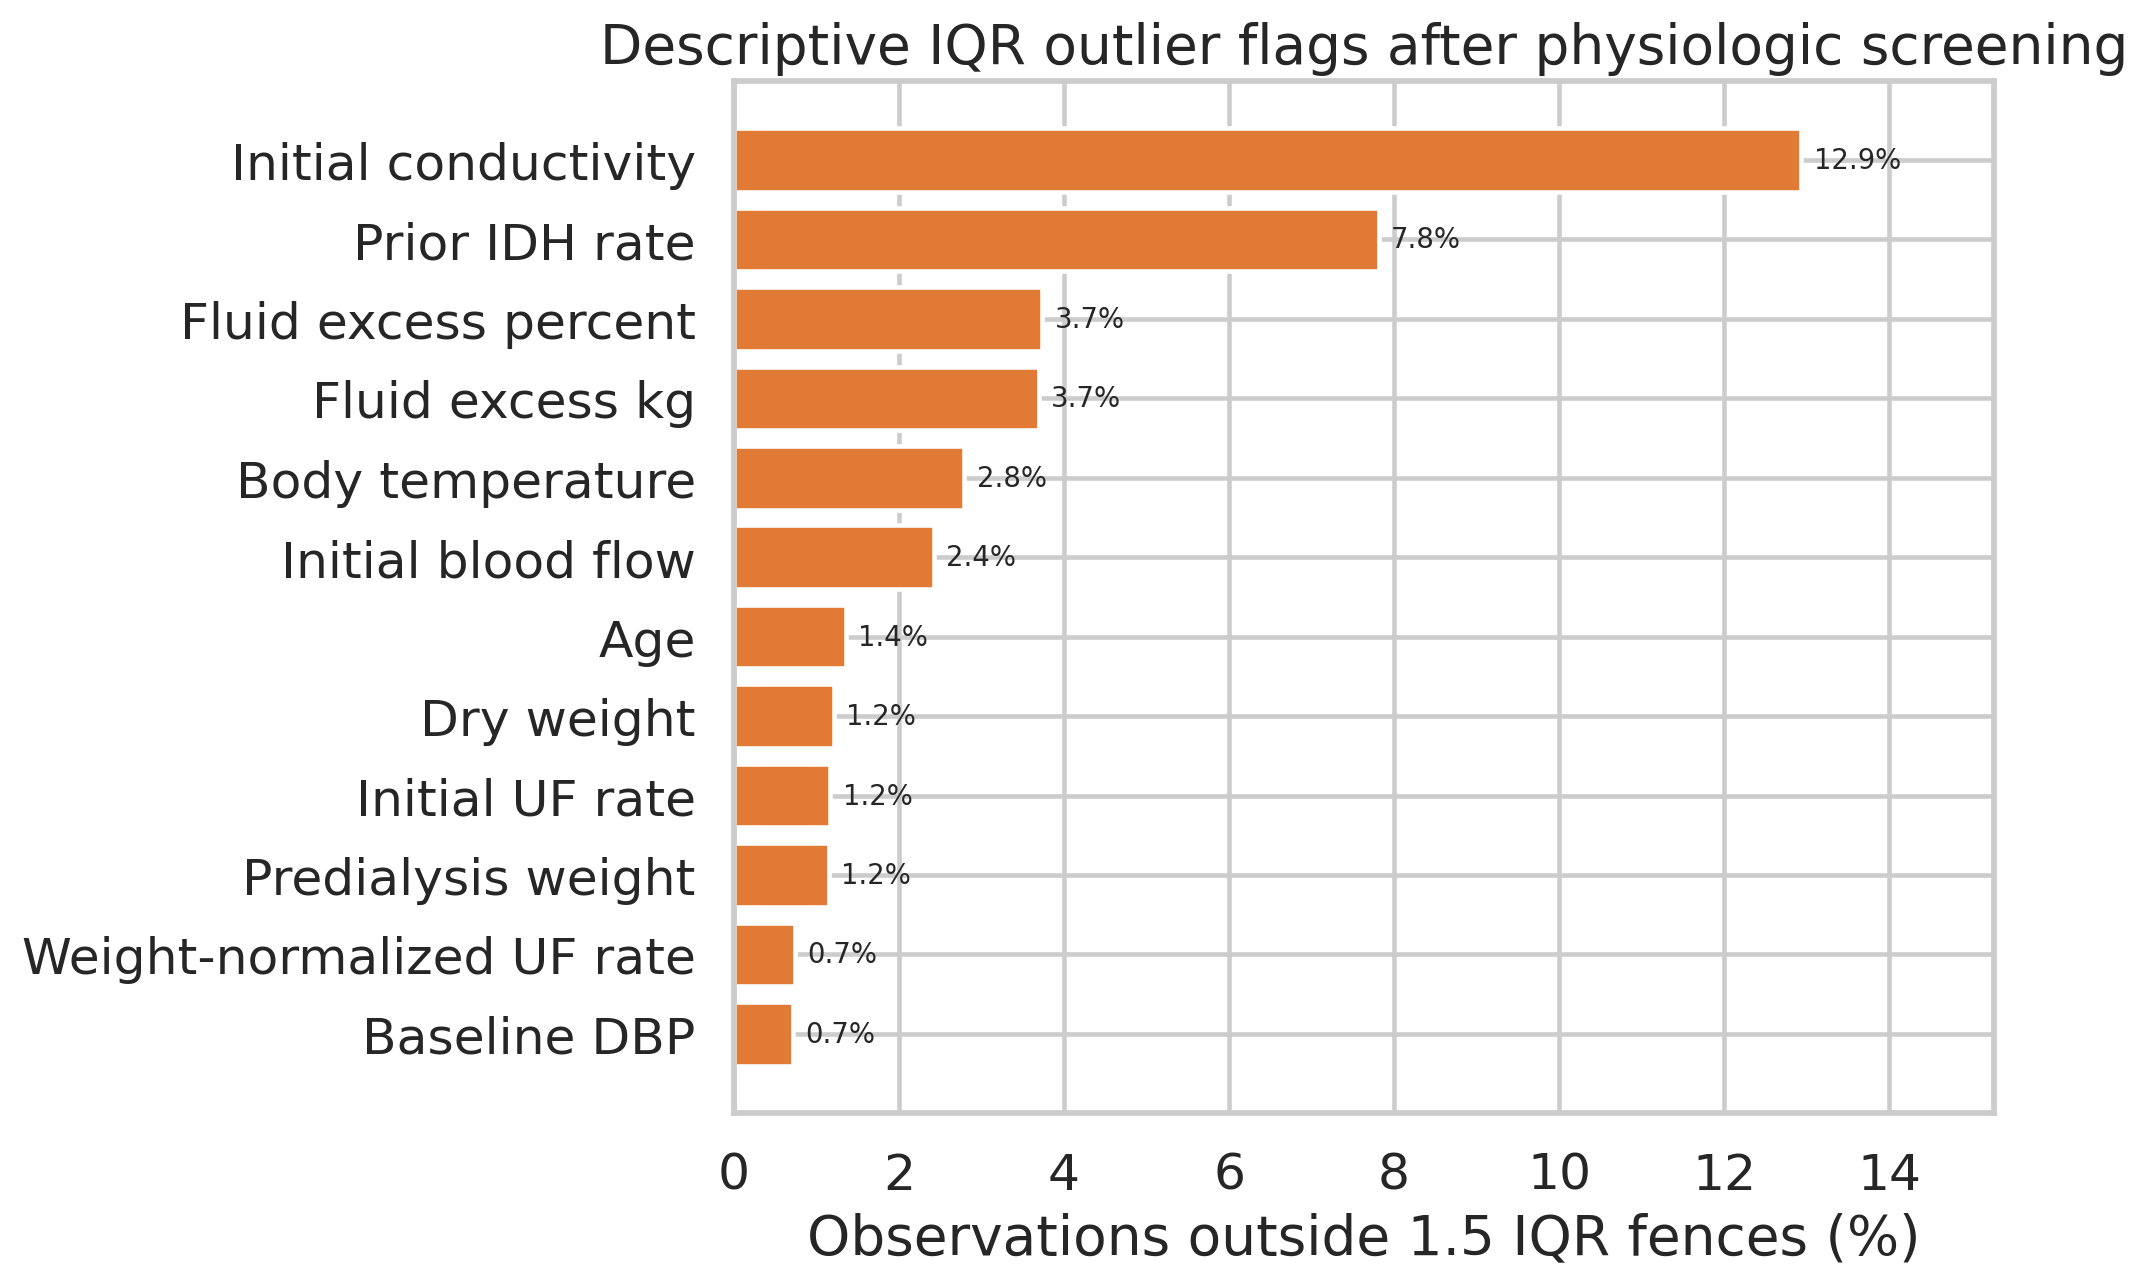

The table this chart was drawn from, first rows:
feature, nonmissing, minimum, q1, median, q3, maximum, iqr_lower_fence, iqr_upper_fence, iqr_flagged_n, iqr_flagged_pct, disposition
initial_conductivity_ms_cm, 106758, 10.0, 13.9, 14.0, 14.1, 20.0, 13.6, 14.4, 13813, 12.94, Retained after physiologic-range screeni…
prior_idh_rate, 105928, 0.0, 0.005831, 0.04132, 0.1148, 1.0, -0.1576, 0.2781, 8275, 7.812, Retained after physiologic-range screeni…
fluid_excess_pct, 106758, -28.74, 2.845, 3.925, 5.25, 64.95, -0.762, 8.857, 3987, 3.735, Retained after physiologic-range screeni…
fluid_excess_kg, 106758, -23.8, 1.6, 2.2, 3.02, 37.7, -0.53, 5.15, 3945, 3.695, Retained after physiologic-range screeni…
temperature, 106758, 35.0, 36.2, 36.4, 36.5, 39.5, 35.75, 36.95, 2981, 2.792, Retained after physiologic-range screeni…
initial_blood_flow_ml_min, 106758, 2.0, 176.0, 210.0, 248.0, 400.0, 68.0, 356.0, 2589, 2.425, Retained after physiologic-range screeni…
age_years, 106758, 18.0, 58.0, 66.0, 75.0, 94.0, 32.5, 100.5, 1450, 1.358, Retained after physiologic-range screeni…
dryweight, 106758, 30.0, 49.6, 55.3, 65.5, 136.0, 25.75, 89.35, 1294, 1.212, Retained after physiologic-range screeni…
initial_uf_l_h, 106758, 0.0, 0.0, 0.6, 0.75, 3.0, -1.125, 1.875, 1247, 1.168, Retained after physiologic-range screeni…
weightstart, 106758, 30.6, 51.58, 57.8, 68.56, 172.7, 26.11, 94.03, 1232, 1.154, Retained after physiologic-range screeni…
initial_uf_ml_kg_h, 106758, 0.0, 0.0, 9.715, 13.11, 92.88, -19.67, 32.78, 788, 0.7381, Retained after physiologic-range screeni…
baseline_dbp, 106758, 30.0, 60.0, 69.0, 79.0, 150.0, 31.5, 107.5, 762, 0.7138, Retained after physiologic-range screeni…
baseline_pulse_pressure, 106758, 5.0, 62.0, 75.0, 89.0, 162.0, 21.5, 129.5, 635, 0.5948, Retained after physiologic-range screeni…
prior_nadir_sbp, 105928, 37.0, 106.0, 122.0, 138.0, 198.0, 58.0, 186.0, 336, 0.3172, Retained after physiologic-range screeni…
baseline_map, 106758, 50.67, 84.0, 94.33, 105.3, 165.7, 52, 137.3, 323, 0.3026, Retained after physiologic-range screeni…
dialysis_vintage_years, 105293, 0.0, 2.801, 6.371, 11.16, 27.28, -9.733, 23.69, 18, 0.0171, Retained after physiologic-range screeni…
initial_dialysate_temp_c, 106758, 35.0, 36.0, 36.5, 37.0, 39.0, 34.5, 38.5, 5, 0.004683, Retained after physiologic-range screeni…
baseline_sbp, 106758, 90.0, 128.0, 145.0, 162.0, 200.0, 77.0, 213.0, 0, 0.0, Retained after physiologic-range screeni…
prior_session_count, 106758, 0.0, 102.0, 240.0, 406.0, 735.0, -354.0, 862.0, 0, 0.0, Retained after physiologic-range screeni…
